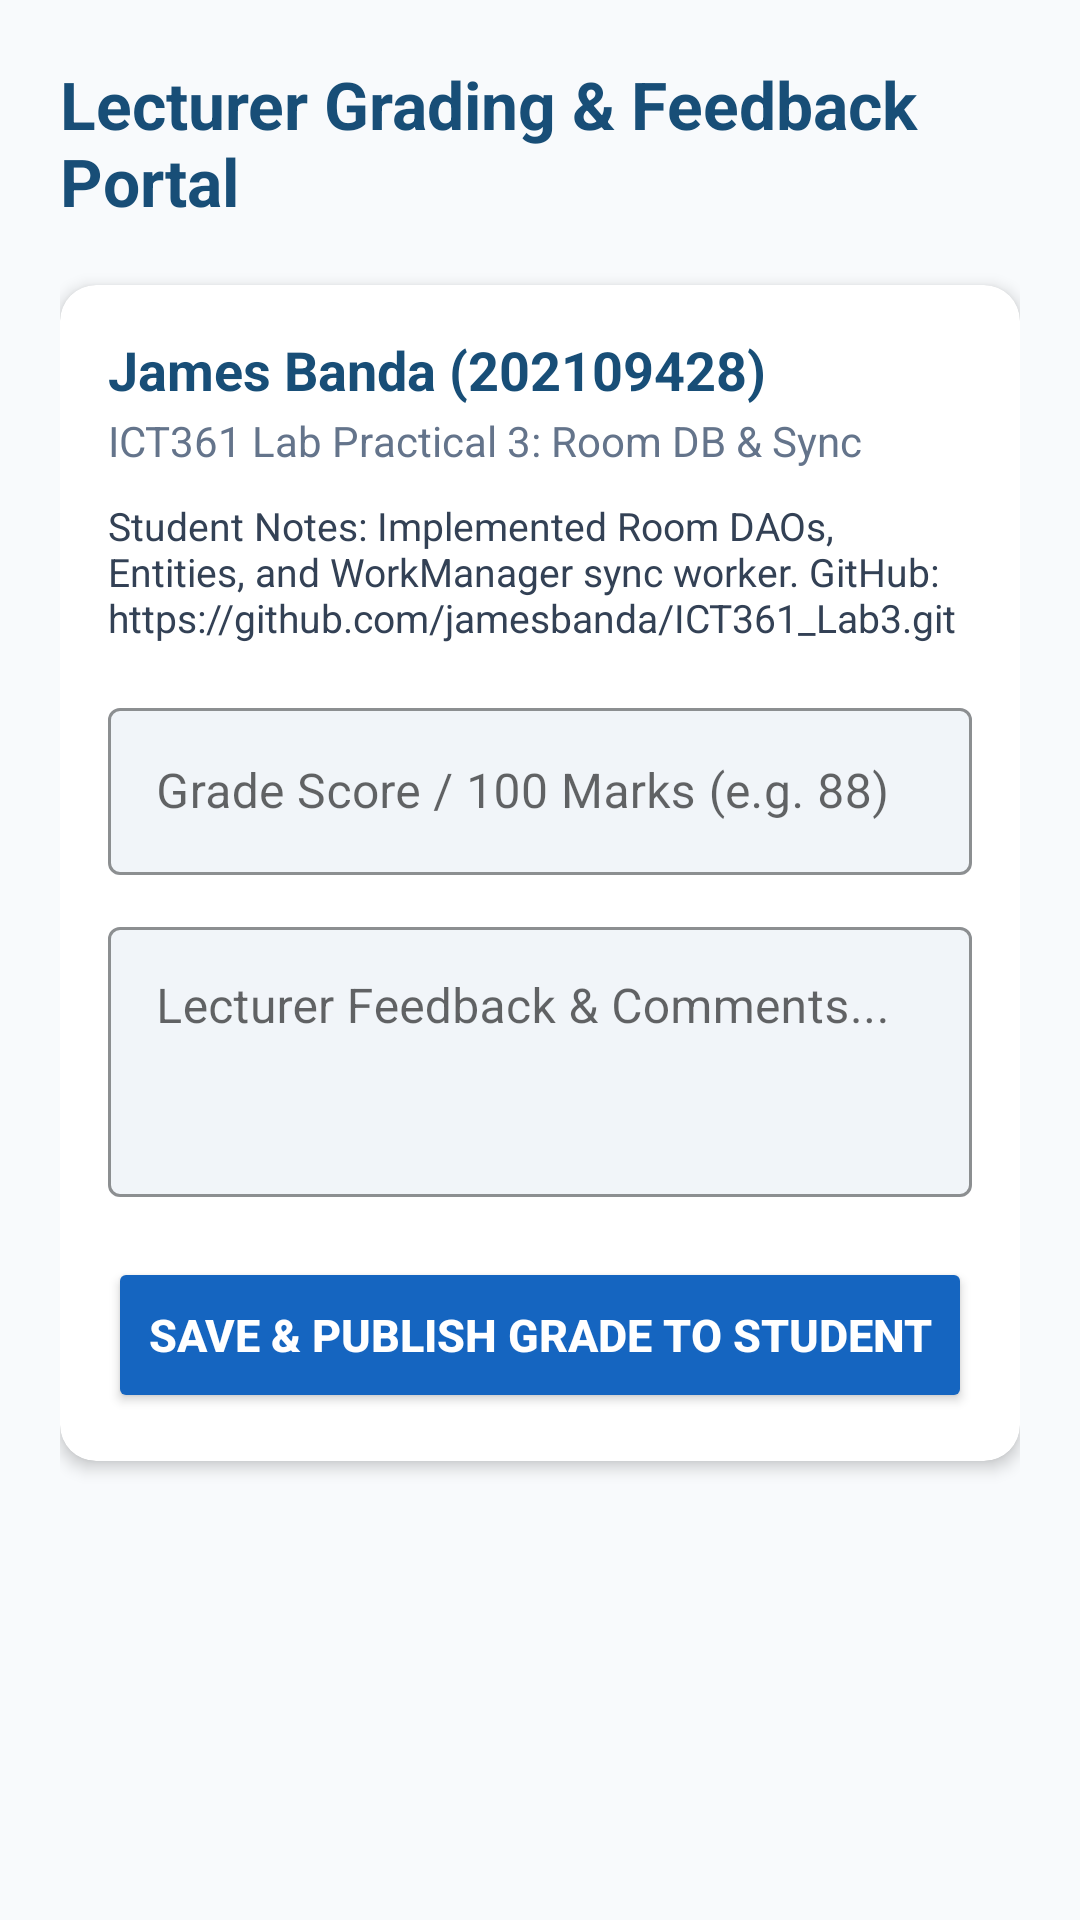

This screen was rendered from an Android layout file. Write that file and the resources it references.
<!-- AndroidManifest.xml: application theme Theme.Forgotpassword -->
<!-- res/layout/activity_grading.xml -->
<?xml version="1.0" encoding="utf-8"?>
<ScrollView xmlns:android="http://schemas.android.com/apk/res/android"
    xmlns:app="http://schemas.android.com/apk/res-auto"
    android:layout_width="match_parent"
    android:layout_height="match_parent"
    android:fillViewport="true"
    android:background="@color/background_light">

    <LinearLayout
        android:layout_width="match_parent"
        android:layout_height="wrap_content"
        android:orientation="vertical"
        android:padding="20dp">

        <TextView
            android:layout_width="wrap_content"
            android:layout_height="wrap_content"
            android:text="Lecturer Grading &amp; Feedback Portal"
            android:textSize="22sp"
            android:textStyle="bold"
            android:textColor="@color/primary_dark"
            android:layout_marginBottom="20dp" />

        
        <com.google.android.material.card.MaterialCardView
            android:layout_width="match_parent"
            android:layout_height="wrap_content"
            android:layout_marginBottom="20dp"
            app:cardCornerRadius="12dp"
            app:cardElevation="3dp"
            app:cardBackgroundColor="#FFFFFF">

            <LinearLayout
                android:layout_width="match_parent"
                android:layout_height="wrap_content"
                android:orientation="vertical"
                android:padding="16dp">

                <TextView
                    android:id="@+id/tvGradingStudentName"
                    android:layout_width="wrap_content"
                    android:layout_height="wrap_content"
                    android:text="James Banda (202109428)"
                    android:textSize="18sp"
                    android:textStyle="bold"
                    android:textColor="@color/primary_dark" />

                <TextView
                    android:id="@+id/tvGradingAssignTitle"
                    android:layout_width="wrap_content"
                    android:layout_height="wrap_content"
                    android:text="ICT361 Lab Practical 3: Room DB &amp; Sync"
                    android:textSize="14sp"
                    android:textColor="@color/text_secondary"
                    android:layout_marginTop="2dp" />

                <TextView
                    android:id="@+id/tvGradingSubmissionBody"
                    android:layout_width="wrap_content"
                    android:layout_height="wrap_content"
                    android:text="Student Notes: Implemented Room DAOs, Entities, and WorkManager sync worker. GitHub: https://github.com/jamesbanda/ICT361_Lab3.git"
                    android:textSize="13sp"
                    android:textColor="@color/text_primary"
                    android:layout_marginTop="10dp"
                    android:layout_marginBottom="16dp" />

                <com.google.android.material.textfield.TextInputLayout
                    android:layout_width="match_parent"
                    android:layout_height="wrap_content"
                    android:layout_marginBottom="12dp"
                    app:boxBackgroundMode="outline"
                    app:boxBackgroundColor="@color/text_field_bg"
                    app:boxStrokeColor="@color/primary"
                    style="@style/Widget.MaterialComponents.TextInputLayout.OutlinedBox">

                    <com.google.android.material.textfield.TextInputEditText
                        android:id="@+id/etGradeScore"
                        android:layout_width="match_parent"
                        android:layout_height="wrap_content"
                        android:hint="Grade Score / 100 Marks (e.g. 88)"
                        android:inputType="number" />
                </com.google.android.material.textfield.TextInputLayout>

                <com.google.android.material.textfield.TextInputLayout
                    android:layout_width="match_parent"
                    android:layout_height="wrap_content"
                    android:layout_marginBottom="20dp"
                    app:boxBackgroundMode="outline"
                    app:boxBackgroundColor="@color/text_field_bg"
                    app:boxStrokeColor="@color/primary"
                    style="@style/Widget.MaterialComponents.TextInputLayout.OutlinedBox">

                    <com.google.android.material.textfield.TextInputEditText
                        android:id="@+id/etGradeFeedback"
                        android:layout_width="match_parent"
                        android:layout_height="90dp"
                        android:gravity="top|start"
                        android:hint="Lecturer Feedback &amp; Comments..." />
                </com.google.android.material.textfield.TextInputLayout>

                <Button
                    android:id="@+id/btnSaveAndPublishGrade"
                    android:layout_width="match_parent"
                    android:layout_height="52dp"
                    android:text="Save &amp; Publish Grade to Student"
                    android:textSize="15sp"
                    android:textStyle="bold"
                    android:backgroundTint="#1565C0"
                    android:textColor="#FFFFFF" />

            </LinearLayout>
        </com.google.android.material.card.MaterialCardView>

    </LinearLayout>
</ScrollView>
<!-- resources referenced by this layout -->
<resources>
  <color name="background_light">#F8FAFC</color>
  <color name="primary">#1E6091</color>
  <color name="primary_dark">#184E77</color>
  <color name="text_field_bg">#F1F5F9</color>
  <color name="text_primary">#334155</color>
  <color name="text_secondary">#64748B</color>
  <style name="Theme.Forgotpassword" parent="Theme.MaterialComponents.DayNight.NoActionBar">
          <item name="colorPrimary">#1976D2</item>
          <item name="colorPrimaryVariant">#1565C0</item>
          <item name="colorOnPrimary">#FFFFFF</item>
          <item name="colorSecondary">#1976D2</item>
          <item name="colorSecondaryVariant">#1565C0</item>
          <item name="colorOnSecondary">#FFFFFF</item>
          <item name="android:statusBarColor">#1976D2</item>
      </style>
</resources>
